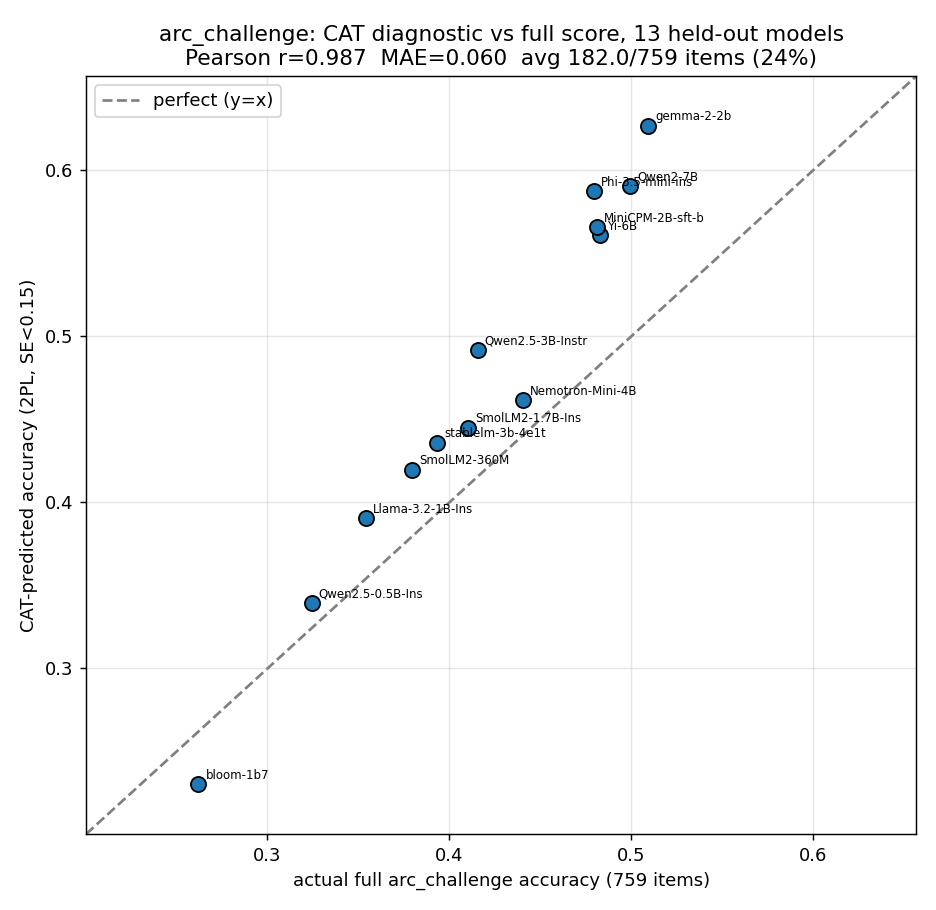

Source data for this figure (header and first rows):
model, actual_full, diagnostic_pred, theta, se, n_items
01-ai/Yi-6B, 0.4829, 0.5609, 0.5144, 0.1498, 180
HuggingFaceTB/SmolLM2-1.7B-Instruct, 0.4104, 0.4451, -0.237, 0.1496, 181
HuggingFaceTB/SmolLM2-360M, 0.3797, 0.4196, -0.4046, 0.1499, 180
Qwen/Qwen2-7B, 0.4991, 0.5907, 0.7099, 0.1499, 180
Qwen/Qwen2.5-0.5B-Instruct, 0.3242, 0.3392, -0.953, 0.1498, 182
Qwen/Qwen2.5-3B-Instruct, 0.4155, 0.4917, 0.06556, 0.1497, 181
bigscience/bloom-1b7, 0.2619, 0.2303, -1.798, 0.1497, 199
google/gemma-2-2b, 0.5094, 0.6268, 0.9522, 0.15, 180
meta-llama/Llama-3.2-1B-Instruct, 0.3541, 0.3905, -0.5988, 0.15, 180
microsoft/Phi-3.5-mini-instruct, 0.4795, 0.5874, 0.688, 0.1497, 181
nvidia/Nemotron-Mini-4B-Instruct, 0.4403, 0.4615, -0.1302, 0.1496, 181
openbmb/MiniCPM-2B-sft-bf16, 0.4812, 0.5656, 0.545, 0.1498, 180
stabilityai/stablelm-3b-4e1t, 0.3933, 0.436, -0.2965, 0.1498, 181
